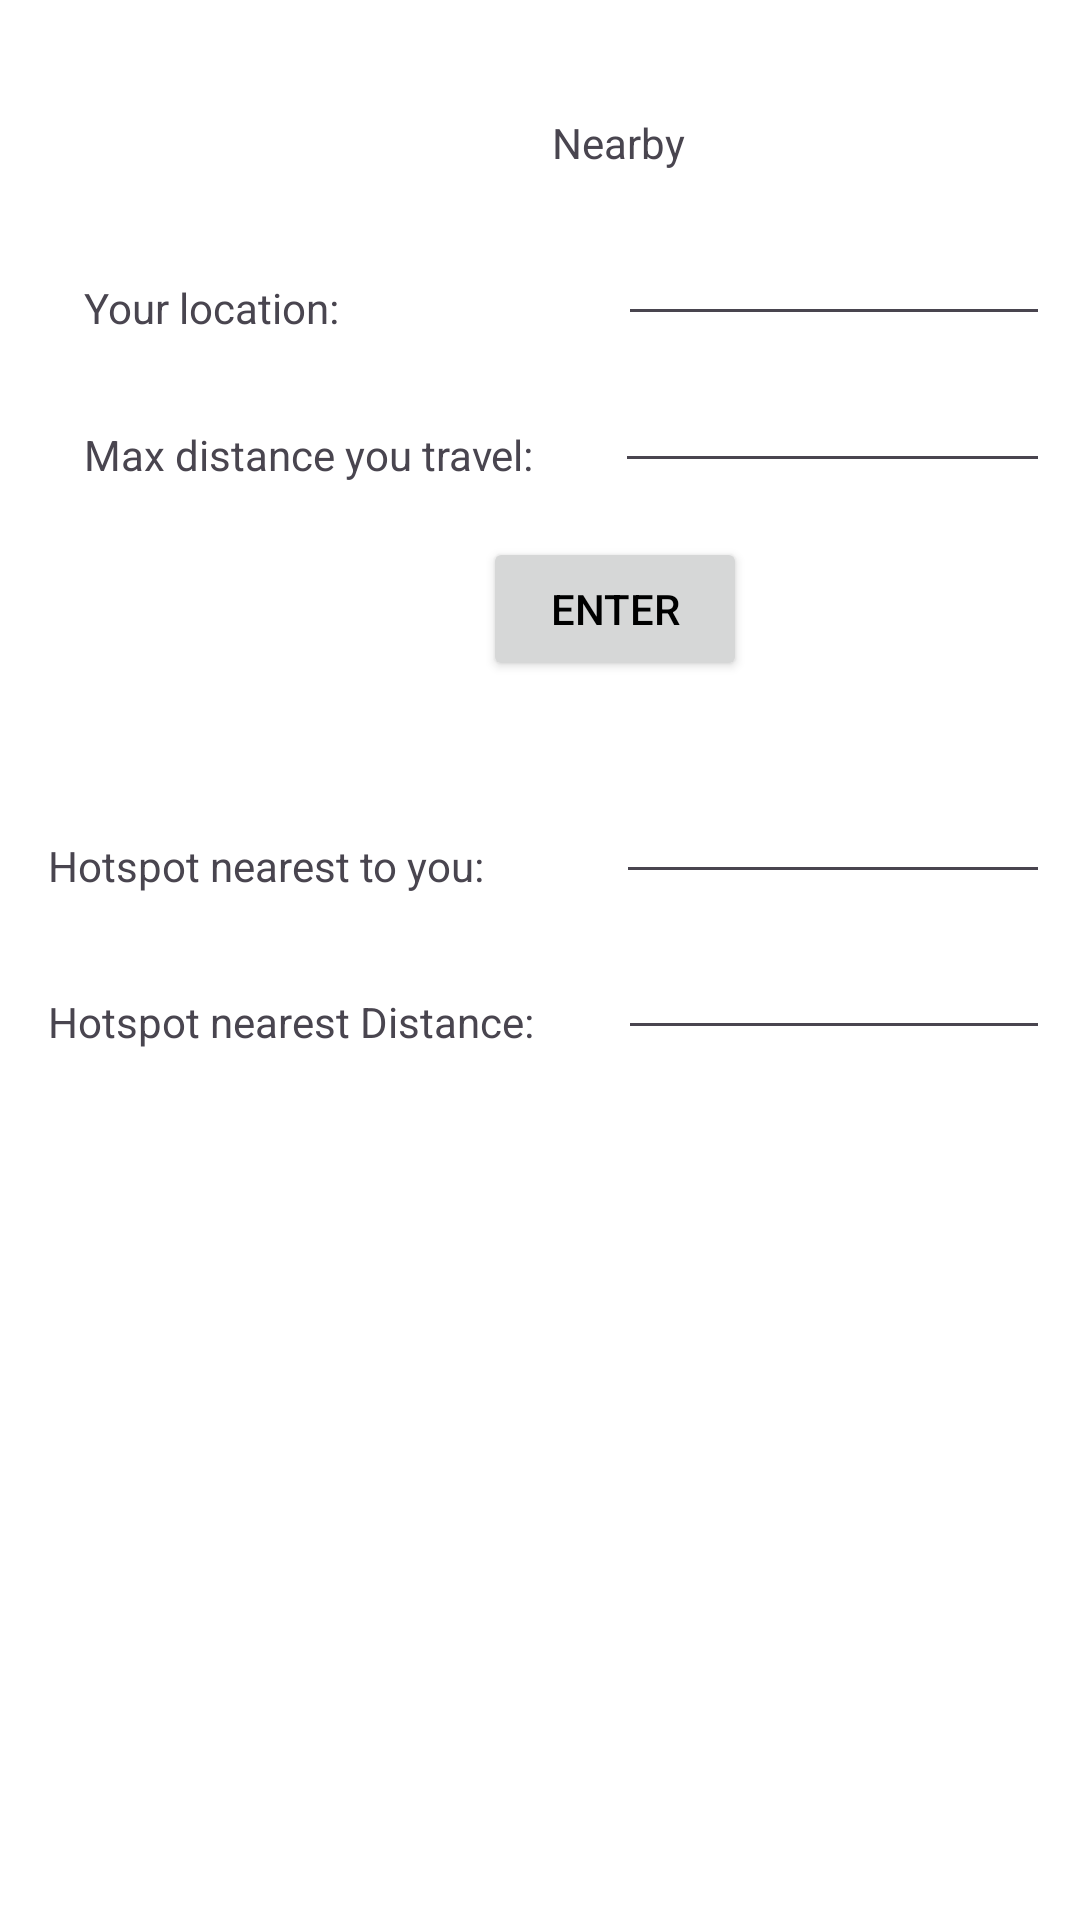

The Android layout XML behind this screen, and the referenced resources:
<!-- AndroidManifest.xml: application theme Theme.OPSC7312POEPart2 -->
<!-- res/layout/nearby.xml -->
<?xml version="1.0" encoding="utf-8"?>
<androidx.constraintlayout.widget.ConstraintLayout xmlns:android="http://schemas.android.com/apk/res/android"
    xmlns:app="http://schemas.android.com/apk/res-auto"
    xmlns:tools="http://schemas.android.com/tools"
    android:layout_width="match_parent"
    android:layout_height="match_parent">

    <TextView
        android:id="@+id/textView17"
        android:layout_width="wrap_content"
        android:layout_height="wrap_content"
        android:layout_marginTop="38dp"
        android:layout_marginBottom="14dp"
        android:text="Nearby"
        app:layout_constraintBottom_toTopOf="@+id/editTextTextPassword"
        app:layout_constraintEnd_toStartOf="@+id/editTextTextPassword"
        app:layout_constraintStart_toStartOf="@+id/editTextTextPassword"
        app:layout_constraintTop_toTopOf="parent" />

    <ImageView
        android:id="@+id/imageView"
        android:layout_width="381dp"
        android:layout_height="0dp"
        android:layout_marginBottom="12dp"
        app:layout_constraintBottom_toBottomOf="parent"
        app:layout_constraintEnd_toStartOf="@+id/editTextTextPassword7"
        app:layout_constraintStart_toStartOf="@+id/editTextTextPassword7"
        app:layout_constraintTop_toBottomOf="@+id/textView21"
        tools:srcCompat="@tools:sample/avatars" />

    <EditText
        android:id="@+id/editTextTextPassword"
        android:layout_width="0dp"
        android:layout_height="0dp"
        android:layout_marginEnd="10dp"
        android:layout_marginBottom="8dp"
        android:ems="10"
        android:inputType="textPassword"
        app:layout_constraintBottom_toTopOf="@+id/editTextTextPassword5"
        app:layout_constraintEnd_toEndOf="parent"
        app:layout_constraintStart_toEndOf="@+id/textView18"
        app:layout_constraintTop_toBottomOf="@+id/textView17" />

    <EditText
        android:id="@+id/editTextTextPassword5"
        android:layout_width="0dp"
        android:layout_height="0dp"
        android:layout_marginEnd="10dp"
        android:layout_marginBottom="18dp"
        android:ems="10"
        android:inputType="textPassword"
        app:layout_constraintBottom_toTopOf="@+id/button"
        app:layout_constraintEnd_toEndOf="parent"
        app:layout_constraintStart_toEndOf="@+id/textView19"
        app:layout_constraintTop_toBottomOf="@+id/editTextTextPassword" />

    <TextView
        android:id="@+id/textView18"
        android:layout_width="wrap_content"
        android:layout_height="wrap_content"
        android:layout_marginStart="28dp"
        android:layout_marginTop="93dp"
        android:layout_marginEnd="93dp"
        android:layout_marginBottom="30dp"
        android:text="Your location:"
        app:layout_constraintBottom_toTopOf="@+id/textView19"
        app:layout_constraintEnd_toStartOf="@+id/editTextTextPassword"
        app:layout_constraintStart_toStartOf="parent"
        app:layout_constraintTop_toTopOf="parent" />

    <TextView
        android:id="@+id/textView19"
        android:layout_width="wrap_content"
        android:layout_height="wrap_content"
        android:layout_marginStart="28dp"
        android:layout_marginEnd="27dp"
        android:layout_marginBottom="118dp"
        android:text="Max distance you travel:"
        app:layout_constraintBottom_toTopOf="@+id/textView20"
        app:layout_constraintEnd_toStartOf="@+id/editTextTextPassword5"
        app:layout_constraintStart_toStartOf="parent"
        app:layout_constraintTop_toBottomOf="@+id/textView18" />

    <Button
        android:id="@+id/button"
        android:layout_width="wrap_content"
        android:layout_height="wrap_content"
        android:layout_marginBottom="30dp"
        android:text="Enter"
        app:layout_constraintBottom_toTopOf="@+id/editTextTextPassword6"
        app:layout_constraintEnd_toStartOf="@+id/editTextTextPassword5"
        app:layout_constraintStart_toStartOf="@+id/editTextTextPassword5"
        app:layout_constraintTop_toBottomOf="@+id/editTextTextPassword5" />

    <TextView
        android:id="@+id/textView20"
        android:layout_width="wrap_content"
        android:layout_height="wrap_content"
        android:layout_marginStart="16dp"
        android:layout_marginEnd="44dp"
        android:layout_marginBottom="33dp"
        android:text="Hotspot nearest to you:"
        app:layout_constraintBottom_toTopOf="@+id/textView21"
        app:layout_constraintEnd_toStartOf="@+id/editTextTextPassword6"
        app:layout_constraintStart_toStartOf="parent"
        app:layout_constraintTop_toBottomOf="@+id/textView19" />

    <EditText
        android:id="@+id/editTextTextPassword7"
        android:layout_width="0dp"
        android:layout_height="0dp"
        android:layout_marginEnd="10dp"
        android:layout_marginBottom="24dp"
        android:ems="10"
        android:inputType="textPassword"
        app:layout_constraintBottom_toTopOf="@+id/imageView"
        app:layout_constraintEnd_toEndOf="parent"
        app:layout_constraintStart_toEndOf="@+id/textView21"
        app:layout_constraintTop_toBottomOf="@+id/editTextTextPassword6" />

    <EditText
        android:id="@+id/editTextTextPassword6"
        android:layout_width="0dp"
        android:layout_height="0dp"
        android:layout_marginEnd="10dp"
        android:layout_marginBottom="11dp"
        android:ems="10"
        android:inputType="textPassword"
        app:layout_constraintBottom_toTopOf="@+id/editTextTextPassword7"
        app:layout_constraintEnd_toEndOf="parent"
        app:layout_constraintStart_toEndOf="@+id/textView20"
        app:layout_constraintTop_toBottomOf="@+id/button" />

    <TextView
        android:id="@+id/textView21"
        android:layout_width="wrap_content"
        android:layout_height="wrap_content"
        android:layout_marginStart="16dp"
        android:layout_marginEnd="28dp"
        android:layout_marginBottom="24dp"
        android:text="Hotspot nearest Distance:"
        app:layout_constraintBottom_toTopOf="@+id/imageView"
        app:layout_constraintEnd_toStartOf="@+id/editTextTextPassword7"
        app:layout_constraintStart_toStartOf="parent"
        app:layout_constraintTop_toBottomOf="@+id/textView20" />
</androidx.constraintlayout.widget.ConstraintLayout>
<!-- resources referenced by this layout -->
<resources>
  <style name="Theme.OPSC7312POEPart2" parent="Base.Theme.OPSC7312POEPart2" />
  <style name="Base.Theme.OPSC7312POEPart2" parent="Theme.Material3.DayNight.NoActionBar">
          
          <item name="colorPrimary">@color/colorPrimary</item>
  
          
          <item name="colorPrimaryDark">@color/colorPrimaryDark</item>
  
          
          <item name="android:windowBackground">@color/colorBackground</item>
  
          
          <item name="android:textColorPrimary">@color/colorTextPrimary</item>
  
          
          <item name="colorAccent">@color/colorAccent</item>
      </style>
  <color name="colorPrimary">#3F51B5</color>
  <color name="colorPrimaryDark">#303F9F</color>
  <color name="colorBackground">#FFFFFF</color>
  <color name="colorTextPrimary">#000000</color>
  <color name="colorAccent">#FF4081</color>
</resources>
